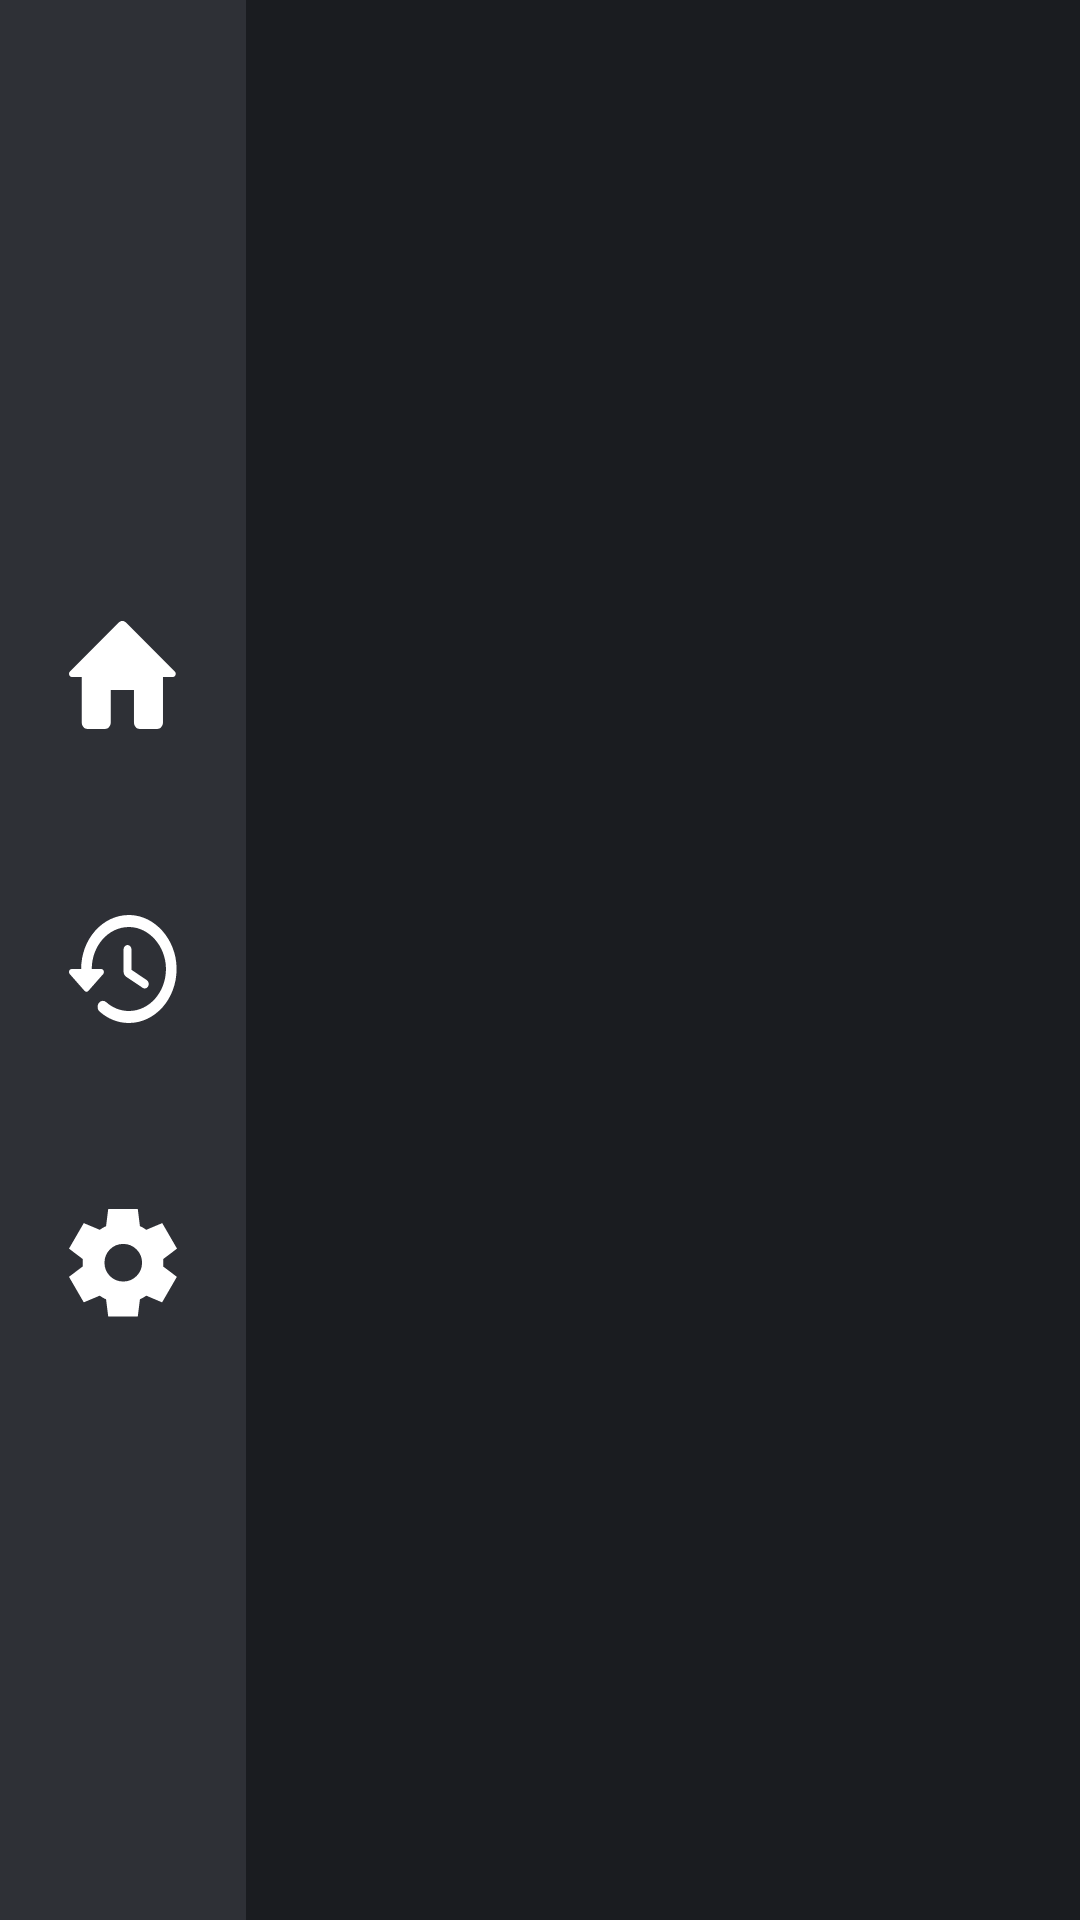

Android layout source for this screen:
<!-- AndroidManifest.xml: application theme AppTheme -->
<!-- res/layout/activity_main.xml -->
<?xml version="1.0" encoding="utf-8"?>
<LinearLayout xmlns:android="http://schemas.android.com/apk/res/android"
    xmlns:app="http://schemas.android.com/apk/res-auto"
    android:layout_width="match_parent"
    android:layout_height="match_parent"
    android:background="@color/background"
    android:orientation="horizontal">

    
    <LinearLayout
        android:id="@+id/sidebar"
        android:layout_width="@dimen/sidebar_width"
        android:layout_height="match_parent"
        android:background="@color/sidebar_bg"
        android:gravity="center_horizontal"
        android:orientation="vertical"
        android:paddingTop="@dimen/sidebar_top_padding">

        <ImageView
            android:id="@+id/nav_home"
            style="@style/SidebarIconStyleTv"
            android:layout_width="@dimen/sidebar_icon_touch_target"
            android:layout_height="@dimen/sidebar_icon_touch_target"
            android:layout_marginBottom="@dimen/sidebar_icon_margin_bottom"
            android:contentDescription="@string/devices"
            android:padding="@dimen/sidebar_icon_padding"
            android:background="@android:color/transparent"
            android:nextFocusDown="@id/nav_activity"
            android:nextFocusUp="@id/nav_settings"
            android:adjustViewBounds="true"
            android:scaleType="centerInside"
            app:srcCompat="@drawable/ic_home" />

        <ImageView
            android:id="@+id/nav_activity"
            style="@style/SidebarIconStyleTv"
            android:layout_width="@dimen/sidebar_icon_touch_target"
            android:layout_height="@dimen/sidebar_icon_touch_target"
            android:layout_marginBottom="@dimen/sidebar_icon_margin_bottom"
            android:contentDescription="@string/activity"
            android:padding="@dimen/sidebar_icon_padding"
            android:background="@android:color/transparent"
            android:nextFocusUp="@id/nav_home"
            android:nextFocusDown="@id/nav_settings"
            android:adjustViewBounds="true"
            android:scaleType="centerInside"
            app:srcCompat="@drawable/ic_history" />

        <ImageView
            android:id="@+id/nav_settings"
            style="@style/SidebarIconStyleTv"
            android:layout_width="@dimen/sidebar_icon_touch_target"
            android:layout_height="@dimen/sidebar_icon_touch_target"
            android:contentDescription="@string/settings"
            android:padding="@dimen/sidebar_icon_padding"
            android:background="@android:color/transparent"
            android:nextFocusUp="@id/nav_activity"
            android:nextFocusDown="@id/nav_home"
            android:adjustViewBounds="true"
            android:scaleType="centerInside"
            app:srcCompat="@drawable/ic_settings" />
    </LinearLayout>

    
    <FrameLayout
        android:id="@+id/main_content"
        android:layout_width="0dp"
        android:layout_height="match_parent"
        android:layout_weight="1"
        android:clipToPadding="false"
        android:clipChildren="false">
        
        
    </FrameLayout>
</LinearLayout>
<!-- resources referenced by this layout -->
<resources>
  <color name="background">#1A1C20</color>
  <color name="sidebar_bg">#2E3036</color>
  <dimen name="sidebar_icon_margin_bottom">32dp</dimen>
  <dimen name="sidebar_icon_padding">11dp</dimen>
  <dimen name="sidebar_icon_touch_target">56dp</dimen>
  <dimen name="sidebar_top_padding">192dp</dimen>
  <dimen name="sidebar_width">82dp</dimen>
  <!-- drawable ic_home (drawable) -->
  <?xml version="1.0" encoding="utf-8"?>
  <vector xmlns:android="http://schemas.android.com/apk/res/android"
      android:width="36dp"
      android:height="36dp"
      android:viewportWidth="38"
      android:viewportHeight="34">
      
      <path
          android:fillColor="#E3E3E3"
          android:pathData="M14.6939,31.9586V21.7514H22.8596V31.9586C22.8596,33.0814 23.7783,34 24.9011,34H31.0253C32.1481,34 33.0668,33.0814 33.0668,31.9586V17.6686H36.5372C37.4763,17.6686 37.9254,16.505 37.2109,15.8925L20.1445,0.520565C19.3688,-0.173522 18.1848,-0.173522 17.409,0.520565L0.342658,15.8925C-0.351428,16.505 0.077272,17.6686 1.01633,17.6686H4.48676V31.9586C4.48676,33.0814 5.4054,34 6.52819,34H12.6525C13.7753,34 14.6939,33.0814 14.6939,31.9586Z" />
  </vector>
  <string name="activity">Activity</string>
  <string name="devices">Devices</string>
  <string name="settings">Settings</string>
  <style name="SidebarIconStyleTv">
          <item name="android:layout_width">@dimen/sidebar_icon_touch_target</item>
          <item name="android:layout_height">@dimen/sidebar_icon_touch_target</item>
          <item name="android:padding">@dimen/sidebar_icon_padding</item>
          <item name="android:focusable">true</item>
          <item name="android:clickable">true</item>
          
          <item name="android:background">@drawable/sidebar_focus_pill</item>
          
          <item name="android:tint">@drawable/sidebar_icon_tint_selector</item>
          <item name="tint">@drawable/sidebar_icon_tint_selector</item>
          
          <item name="android:foreground">@null</item>
      </style>
  <style name="AppTheme" parent="Theme.Material3.DayNight.NoActionBar">
          <item name="colorPrimary">@color/primary</item>
          <item name="colorPrimaryDark">@color/background</item>
          <item name="colorAccent">@color/secondary</item>
          <item name="android:windowBackground">@color/background</item>
          <item name="android:textColor">@color/white</item>
          <item name="android:fontFamily">@font/figtree</item>
          <item name="fontFamily">@font/figtree</item>
          
          
          <item name="colorControlActivated">@color/switch_on_bg</item>
          <item name="colorSwitchThumbNormal">@color/switch_handle_off</item>
      </style>
  <!-- drawable sidebar_icon_tint_selector (drawable) -->
  <?xml version="1.0" encoding="utf-8"?>
  <selector xmlns:android="http://schemas.android.com/apk/res/android">
      
      <item android:state_focused="true" android:color="@color/focus_color" />
      <item android:state_pressed="true" android:color="@color/focus_color" />
      
      <item android:color="@color/white" />
  </selector>
  <color name="primary">#2563EB</color>
  <color name="secondary">#F59E0B</color>
  <color name="white">#FFFFFF</color>
  <color name="switch_on_bg">#ABC7FF</color>
  <color name="switch_handle_off">#D7E2FF</color>
  <color name="focus_glow">#4D2563EB</color>
  <color name="focus_color">#2563EB</color>
</resources>
